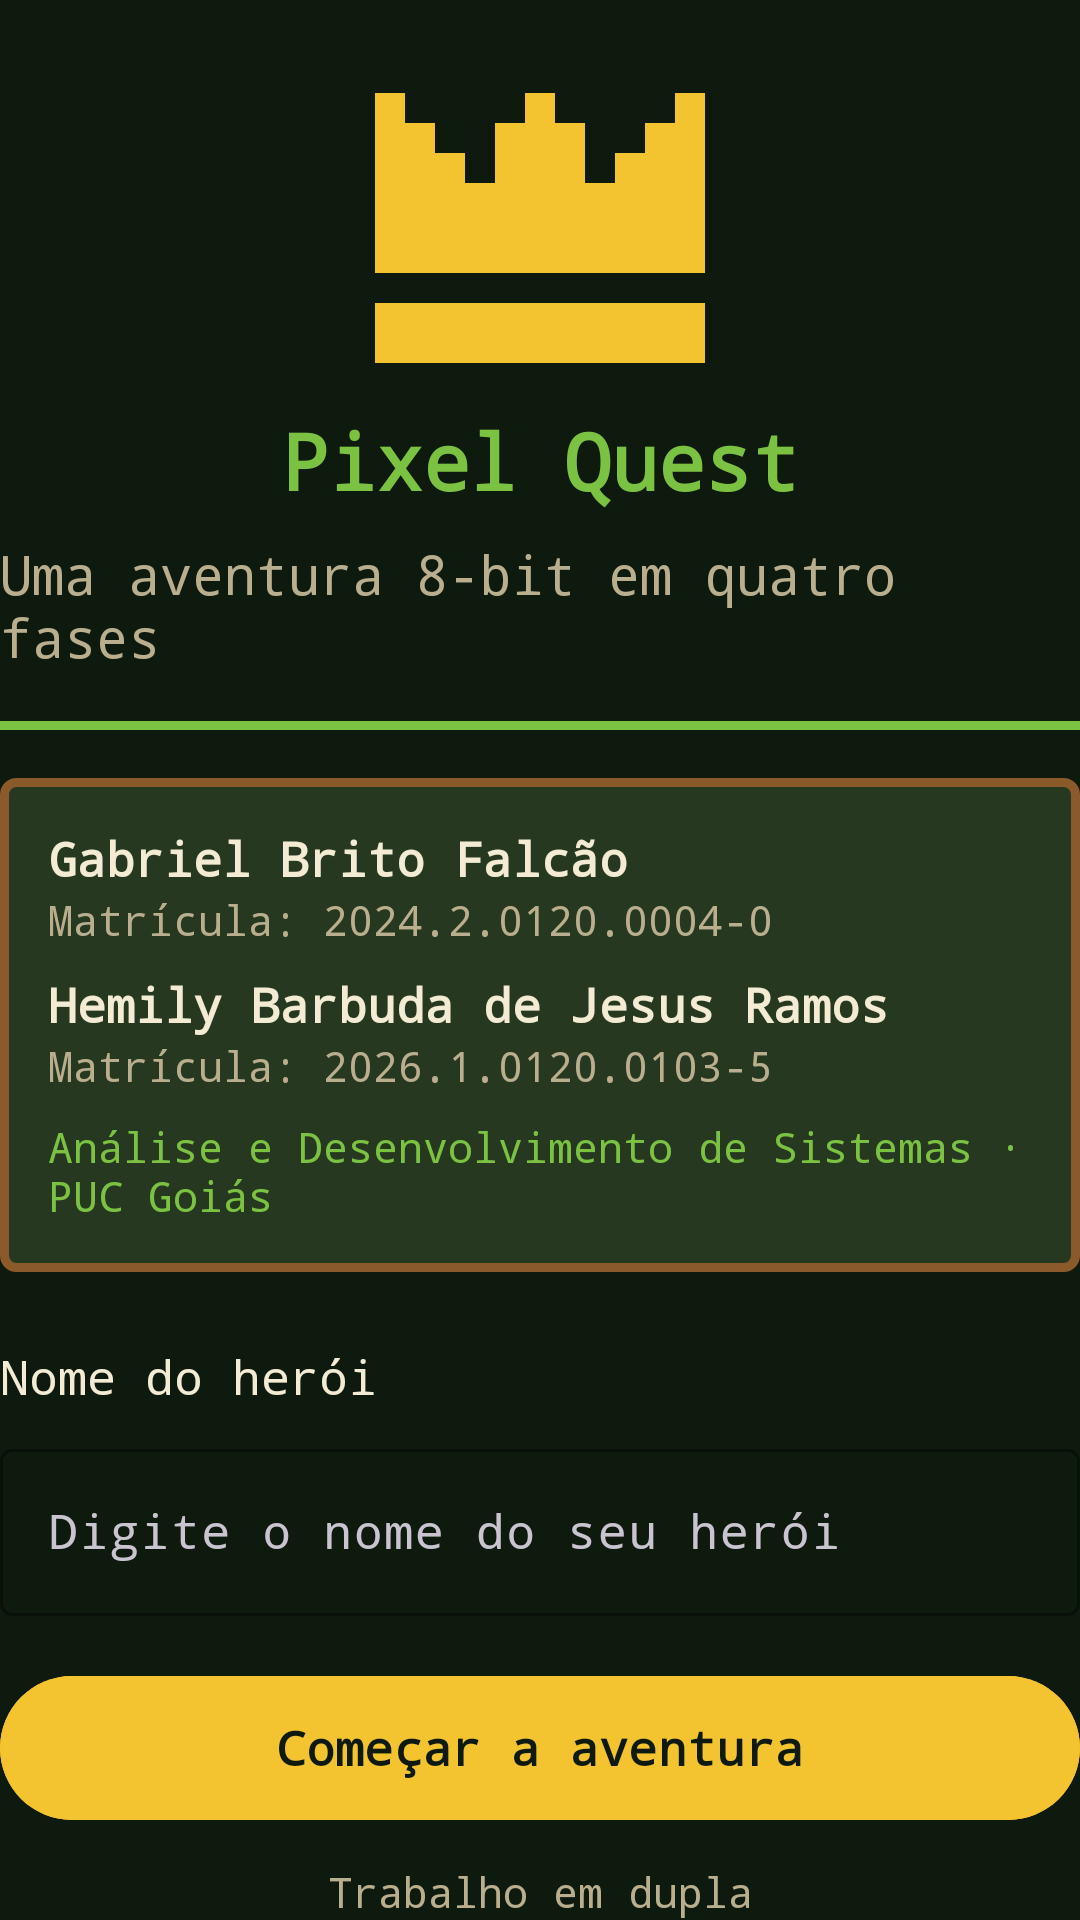

Produce the Android XML layout that renders to this screen, including the resource entries it uses.
<!-- AndroidManifest.xml: application theme Theme.PixelQuest -->
<!-- res/layout/activity_main.xml -->
<?xml version="1.0" encoding="utf-8"?>
<androidx.constraintlayout.widget.ConstraintLayout xmlns:android="http://schemas.android.com/apk/res/android"
    xmlns:app="http://schemas.android.com/apk/res-auto"
    xmlns:tools="http://schemas.android.com/tools"
    android:layout_width="match_parent"
    android:layout_height="match_parent"
    android:background="@color/neo_fundo"
    tools:context=".MainActivity">

    <ImageView
        android:id="@+id/ivLogo"
        android:layout_width="@dimen/tamanho_logo"
        android:layout_height="@dimen/tamanho_logo"
        android:layout_marginTop="@dimen/espaco_m"
        android:contentDescription="@string/t1_desc_logo"
        android:src="@drawable/ic_logo"
        app:tint="@color/neo_rosa"
        app:layout_constraintEnd_toEndOf="parent"
        app:layout_constraintStart_toStartOf="parent"
        app:layout_constraintTop_toTopOf="parent" />

    <TextView
        android:id="@+id/tvTitulo"
        android:layout_width="wrap_content"
        android:layout_height="wrap_content"
        android:text="@string/t1_titulo"
        android:textColor="@color/neo_ciano"
        android:textSize="@dimen/texto_titulo"
        android:textStyle="bold"
        app:layout_constraintEnd_toEndOf="parent"
        app:layout_constraintStart_toStartOf="parent"
        app:layout_constraintTop_toBottomOf="@id/ivLogo" />

    <TextView
        android:id="@+id/tvSubtitulo"
        android:layout_width="wrap_content"
        android:layout_height="wrap_content"
        android:layout_marginTop="@dimen/espaco_p"
        android:text="@string/t1_subtitulo"
        android:textColor="@color/neo_texto_suave"
        android:textSize="@dimen/texto_subtitulo"
        app:layout_constraintEnd_toEndOf="parent"
        app:layout_constraintStart_toStartOf="parent"
        app:layout_constraintTop_toBottomOf="@id/tvTitulo" />

    <View
        android:id="@+id/divisor"
        android:layout_width="0dp"
        android:layout_height="@dimen/borda_card"
        android:layout_marginTop="@dimen/espaco_m"
        android:background="@color/neo_ciano"
        app:layout_constraintEnd_toEndOf="parent"
        app:layout_constraintStart_toStartOf="parent"
        app:layout_constraintTop_toBottomOf="@id/tvSubtitulo" />

    <LinearLayout
        android:id="@+id/cardIntegrantes"
        android:layout_width="0dp"
        android:layout_height="wrap_content"
        android:layout_marginTop="@dimen/espaco_m"
        android:background="@drawable/bg_card"
        android:orientation="vertical"
        android:padding="@dimen/espaco_m"
        app:layout_constraintEnd_toEndOf="parent"
        app:layout_constraintStart_toStartOf="parent"
        app:layout_constraintTop_toBottomOf="@id/divisor">

        <TextView
            android:id="@+id/tvIntegrante1Nome"
            android:layout_width="wrap_content"
            android:layout_height="wrap_content"
            android:text="@string/t1_integrante1_nome"
            android:textColor="@color/neo_texto"
            android:textSize="@dimen/texto_corpo"
            android:textStyle="bold" />

        <TextView
            android:id="@+id/tvIntegrante1Matricula"
            android:layout_width="wrap_content"
            android:layout_height="wrap_content"
            android:text="@string/t1_integrante1_matricula"
            android:textColor="@color/neo_texto_suave"
            android:textSize="@dimen/texto_pequeno" />

        <TextView
            android:id="@+id/tvIntegrante2Nome"
            android:layout_width="wrap_content"
            android:layout_height="wrap_content"
            android:layout_marginTop="@dimen/espaco_p"
            android:text="@string/t1_integrante2_nome"
            android:textColor="@color/neo_texto"
            android:textSize="@dimen/texto_corpo"
            android:textStyle="bold" />

        <TextView
            android:id="@+id/tvIntegrante2Matricula"
            android:layout_width="wrap_content"
            android:layout_height="wrap_content"
            android:text="@string/t1_integrante2_matricula"
            android:textColor="@color/neo_texto_suave"
            android:textSize="@dimen/texto_pequeno" />

        <TextView
            android:id="@+id/tvCurso"
            android:layout_width="wrap_content"
            android:layout_height="wrap_content"
            android:layout_marginTop="@dimen/espaco_p"
            android:text="@string/t1_curso"
            android:textColor="@color/neo_ciano"
            android:textSize="@dimen/texto_pequeno" />
    </LinearLayout>

    <TextView
        android:id="@+id/tvLabelApelido"
        android:layout_width="wrap_content"
        android:layout_height="wrap_content"
        android:layout_marginTop="@dimen/espaco_g"
        android:text="@string/t1_label_apelido"
        android:textColor="@color/neo_texto"
        android:textSize="@dimen/texto_corpo"
        app:layout_constraintStart_toStartOf="parent"
        app:layout_constraintTop_toBottomOf="@id/cardIntegrantes" />

    <com.google.android.material.textfield.TextInputLayout
        android:id="@+id/tilApelido"
        style="@style/Widget.Material3.TextInputLayout.OutlinedBox"
        android:layout_width="0dp"
        android:layout_height="wrap_content"
        android:layout_marginTop="@dimen/espaco_p"
        android:hint="@string/t1_hint_apelido"
        app:boxStrokeColor="@color/neo_ciano"
        app:hintTextColor="@color/neo_ciano"
        app:layout_constraintEnd_toEndOf="parent"
        app:layout_constraintStart_toStartOf="parent"
        app:layout_constraintTop_toBottomOf="@id/tvLabelApelido">

        <com.google.android.material.textfield.TextInputEditText
            android:id="@+id/etApelido"
            android:layout_width="match_parent"
            android:layout_height="wrap_content"
            android:imeOptions="actionDone"
            android:inputType="textPersonName"
            android:maxLength="20"
            android:textColor="@color/neo_texto" />
    </com.google.android.material.textfield.TextInputLayout>

    <com.google.android.material.button.MaterialButton
        android:id="@+id/btnEntrar"
        android:layout_width="0dp"
        android:layout_height="@dimen/altura_botao"
        android:layout_marginTop="@dimen/espaco_m"
        android:backgroundTint="@color/neo_rosa"
        android:text="@string/t1_btn_entrar"
        android:textColor="@color/neo_fundo"
        android:textSize="@dimen/texto_corpo"
        android:textStyle="bold"
        app:layout_constraintEnd_toEndOf="parent"
        app:layout_constraintStart_toStartOf="parent"
        app:layout_constraintTop_toBottomOf="@id/tilApelido" />

    <TextView
        android:id="@+id/tvUltimoModulo"
        android:layout_width="0dp"
        android:layout_height="wrap_content"
        android:layout_marginTop="@dimen/espaco_m"
        android:gravity="center"
        android:textColor="@color/neo_ciano"
        android:textSize="@dimen/texto_pequeno"
        android:visibility="gone"
        app:layout_constraintEnd_toEndOf="parent"
        app:layout_constraintStart_toStartOf="parent"
        app:layout_constraintTop_toBottomOf="@id/btnEntrar" />

    <TextView
        android:id="@+id/tvRodape"
        android:layout_width="wrap_content"
        android:layout_height="wrap_content"
        android:text="@string/t1_rodape"
        android:textColor="@color/neo_texto_suave"
        android:textSize="@dimen/texto_pequeno"
        app:layout_constraintBottom_toBottomOf="parent"
        app:layout_constraintEnd_toEndOf="parent"
        app:layout_constraintStart_toStartOf="parent" />

</androidx.constraintlayout.widget.ConstraintLayout>
<!-- resources referenced by this layout -->
<resources>
  <color name="neo_ciano">#7CC242</color>
  <color name="neo_fundo">#0F1A0F</color>
  <color name="neo_rosa">#F4C430</color>
  <color name="neo_texto">#F3EBD3</color>
  <color name="neo_texto_suave">#B9AE8E</color>
  <dimen name="altura_botao">56dp</dimen>
  <dimen name="borda_card">3dp</dimen>
  <dimen name="espaco_g">24dp</dimen>
  <dimen name="espaco_m">16dp</dimen>
  <dimen name="espaco_p">8dp</dimen>
  <dimen name="tamanho_logo">120dp</dimen>
  <dimen name="texto_corpo">16sp</dimen>
  <dimen name="texto_pequeno">14sp</dimen>
  <dimen name="texto_subtitulo">18sp</dimen>
  <dimen name="texto_titulo">26sp</dimen>
  <!-- drawable bg_card (drawable) -->
  <?xml version="1.0" encoding="utf-8"?>
  <shape xmlns:android="http://schemas.android.com/apk/res/android"
      android:shape="rectangle">
      <solid android:color="@color/neo_card" />
      <corners android:radius="@dimen/raio_card" />
      <stroke
          android:width="@dimen/borda_card"
          android:color="@color/neo_roxo" />
  </shape>
  <!-- drawable ic_logo (drawable) -->
  <?xml version="1.0" encoding="utf-8"?>
  <vector xmlns:android="http://schemas.android.com/apk/res/android"
      android:width="24dp"
      android:height="24dp"
      android:viewportWidth="24"
      android:viewportHeight="24">
      <path
          android:fillColor="@android:color/white"
          android:pathData="M1,3h2v2h-2z M11,3h2v2h-2z M21,3h2v2h-2z M1,5h4v2h-4z M9,5h6v2h-6z M19,5h4v2h-4z M1,7h6v2h-6z M9,7h6v2h-6z M17,7h6v2h-6z M1,9h22v6h-22z M1,17h22v4h-22z" />
  </vector>
  <string name="t1_btn_entrar">Começar a aventura</string>
  <string name="t1_curso">Análise e Desenvolvimento de Sistemas · PUC Goiás</string>
  <string name="t1_desc_logo">Logotipo do Pixel Quest: coroa dourada em pixel art</string>
  <string name="t1_hint_apelido">Digite o nome do seu herói</string>
  <string name="t1_integrante1_matricula">Matrícula: 2024.2.0120.0004-0</string>
  <string name="t1_integrante1_nome">Gabriel Brito Falcão</string>
  <string name="t1_integrante2_matricula">Matrícula: 2026.1.0120.0103-5</string>
  <string name="t1_integrante2_nome">Hemily Barbuda de Jesus Ramos</string>
  <string name="t1_label_apelido">Nome do herói</string>
  <string name="t1_rodape">Trabalho em dupla</string>
  <string name="t1_subtitulo">Uma aventura 8-bit em quatro fases</string>
  <string name="t1_titulo">Pixel Quest</string>
  <style name="Theme.PixelQuest" parent="Base.Theme.PixelQuest" />
  <color name="neo_card">#26381F</color>
  <dimen name="raio_card">4dp</dimen>
  <color name="neo_roxo">#8B5A2B</color>
  <style name="Base.Theme.PixelQuest" parent="Theme.Material3.Dark.NoActionBar">
          <item name="colorPrimary">@color/neo_rosa</item>
          <item name="colorOnPrimary">@color/neo_fundo</item>
          <item name="colorSecondary">@color/neo_ciano</item>
          <item name="colorOnSecondary">@color/neo_fundo</item>
          <item name="colorSurface">@color/neo_superficie</item>
          <item name="colorOnSurface">@color/neo_texto</item>
          <item name="colorError">@color/neo_erro</item>
          <item name="android:colorBackground">@color/neo_fundo</item>
          <item name="android:windowBackground">@color/neo_fundo</item>
          <item name="android:fontFamily">monospace</item>
          <item name="fontFamily">monospace</item>
      </style>
  <color name="neo_superficie">#1B2B17</color>
  <color name="neo_erro">#E4572E</color>
</resources>
